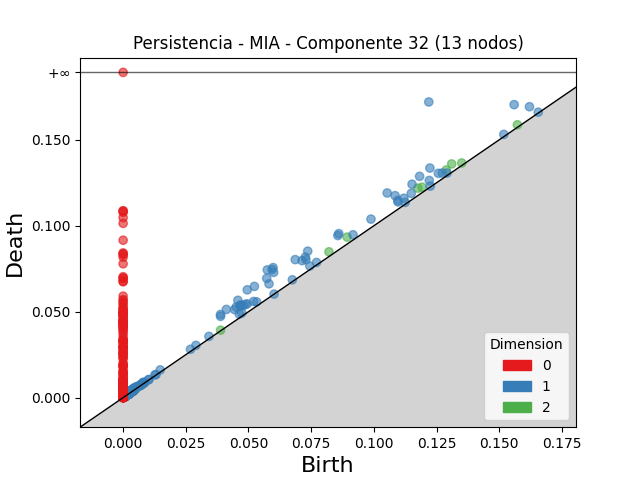

Source data for this figure (header and first rows):
dimension, birth, death
2, 0.131, 0.136
2, 0.1176, 0.1219
2, 0.08936, 0.09338
2, 0.1289, 0.1324
2, 0.1192, 0.1224
2, 0.0821, 0.08484
2, 0.135, 0.1365
2, 0.1573, 0.1587
2, 0.002982, 0.003402
2, 0.003353, 0.003768
2, 0.00738, 0.007777
2, 0.03886, 0.03925
2, 0.005218, 0.005586
2, 0.002382, 0.002742
2, 0.003173, 0.003516
2, 0.004218, 0.004522
2, 0.003177, 0.003463
2, 0.002001, 0.002281
2, 0.001588, 0.001862
2, 0.001893, 0.002135
2, 0.003407, 0.003623
2, 0.002412, 0.002614
2, 0.00344, 0.00364
2, 0.003238, 0.003435
2, 0.003346, 0.003531
2, 0.002025, 0.002209
2, 0.004442, 0.004626
2, 0.002904, 0.003087
2, 0.002457, 0.002635
2, 0.002397, 0.002565
2, 0.003964, 0.004131
2, 0.002741, 0.002905
2, 0.002933, 0.003097
2, 0.004076, 0.004238
2, 0.003537, 0.003677
2, 0.002034, 0.002172
2, 0.003063, 0.0032
2, 0.002976, 0.003113
2, 0.004265, 0.0044
2, 0.001622, 0.001758
2, 0.004177, 0.004308
2, 0.002855, 0.002984
2, 0.002869, 0.002998
2, 0.002343, 0.002468
2, 0.002493, 0.002618
2, 0.004301, 0.004425
2, 0.003229, 0.00335
2, 0.003911, 0.004025
2, 0.001822, 0.001933
2, 0.003143, 0.003252
2, 0.00282, 0.002928
2, 0.002752, 0.002858
2, 0.002718, 0.002822
2, 0.003397, 0.003499
2, 0.001918, 0.002016
2, 0.004227, 0.004322
2, 0.003608, 0.003701
2, 0.002197, 0.002288
2, 0.002873, 0.002956
2, 0.002991, 0.003067
... 5,372 more rows
